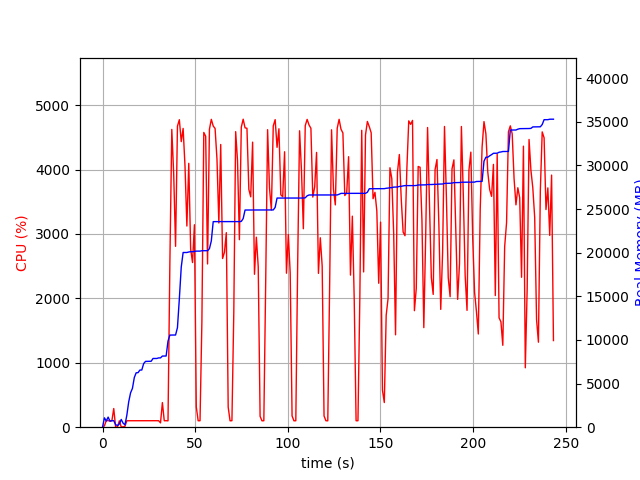

The table this chart was drawn from, first rows:
elapsed_time, nproc, cpu, mem_real, mem_virtual
3.457069396972656e-05, 1, 0.0, 8.973, 3186
1.006, 23, 20.9, 1073, 6330
2.016, 4, 104.2, 702.7, 2313
3.024, 10, 100.1, 1153, 5954
4.033, 3, 99.2, 682.2, 2017
5.041, 3, 100.2, 743, 2129
6.049, 4, 289.6, 753.1, 2745
7.057, 3, 2.0, 285, 1558
8.066, 3, 4.0, 196.2, 1491
9.075, 3, 99.1, 367.3, 1625
10.08, 7, 5.0, 889.1, 3216
11.09, 5, 5.0, 464.6, 2309
12.1, 1, 13.9, 271.1, 1642
13.11, 1, 100.2, 1369, 2584
14.12, 1, 100.2, 2903, 5000
15.13, 1, 100.2, 3939, 6680
16.14, 1, 99.2, 4449, 8578
17.14, 1, 100.2, 5693, 8690
18.15, 1, 101.2, 6237, 10738
19.16, 1, 100.0, 6253, 10738
20.17, 1, 99.9, 6553, 10738
21.18, 1, 98.9, 6555, 10750
22.19, 1, 100.9, 7289, 10750
23.21, 1, 100.9, 7545, 10750
24.22, 1, 99.9, 7545, 10750
25.23, 1, 99.9, 7551, 10750
26.24, 1, 100.9, 7557, 10750
27.25, 1, 100.9, 7877, 10750
28.26, 1, 99.0, 7877, 10750
29.27, 1, 99.9, 7877, 10750
30.28, 1, 100.8, 7945, 10750
31.29, 1, 67.3, 7945, 10750
32.3, 1, 382.3, 8156, 14199
33.32, 1, 99.9, 8156, 14199
34.33, 1, 100.9, 8160, 17271
35.34, 1, 98.9, 9870, 17573
36.35, 1, 2561, 10560, 17573
37.38, 1, 4622, 10560, 17573
38.41, 1, 3932, 10560, 17573
39.42, 1, 2808, 10568, 17573
40.43, 1, 4673, 11414, 25606
41.46, 1, 4773, 14723, 26484
42.48, 1, 4433, 18355, 27735
43.49, 1, 4638, 20025, 27735
44.51, 1, 4054, 20025, 27735
45.52, 1, 3123, 20027, 27735
46.55, 1, 4096, 20085, 27735
47.56, 1, 2765, 20119, 27735
48.57, 1, 2556, 20119, 27735
49.59, 1, 3143, 20153, 27735
50.6, 1, 315.6, 20185, 27735
51.61, 1, 100.1, 20185, 27735
52.62, 1, 100.1, 20185, 27735
53.63, 1, 1636, 20229, 27959
54.65, 1, 4575, 20229, 27959
55.68, 1, 4516, 20235, 27959
56.68, 1, 2534, 20235, 27959
57.69, 1, 4624, 20457, 28150
58.71, 1, 4779, 21352, 29230
59.74, 1, 4676, 23565, 29254
... 181 more rows
